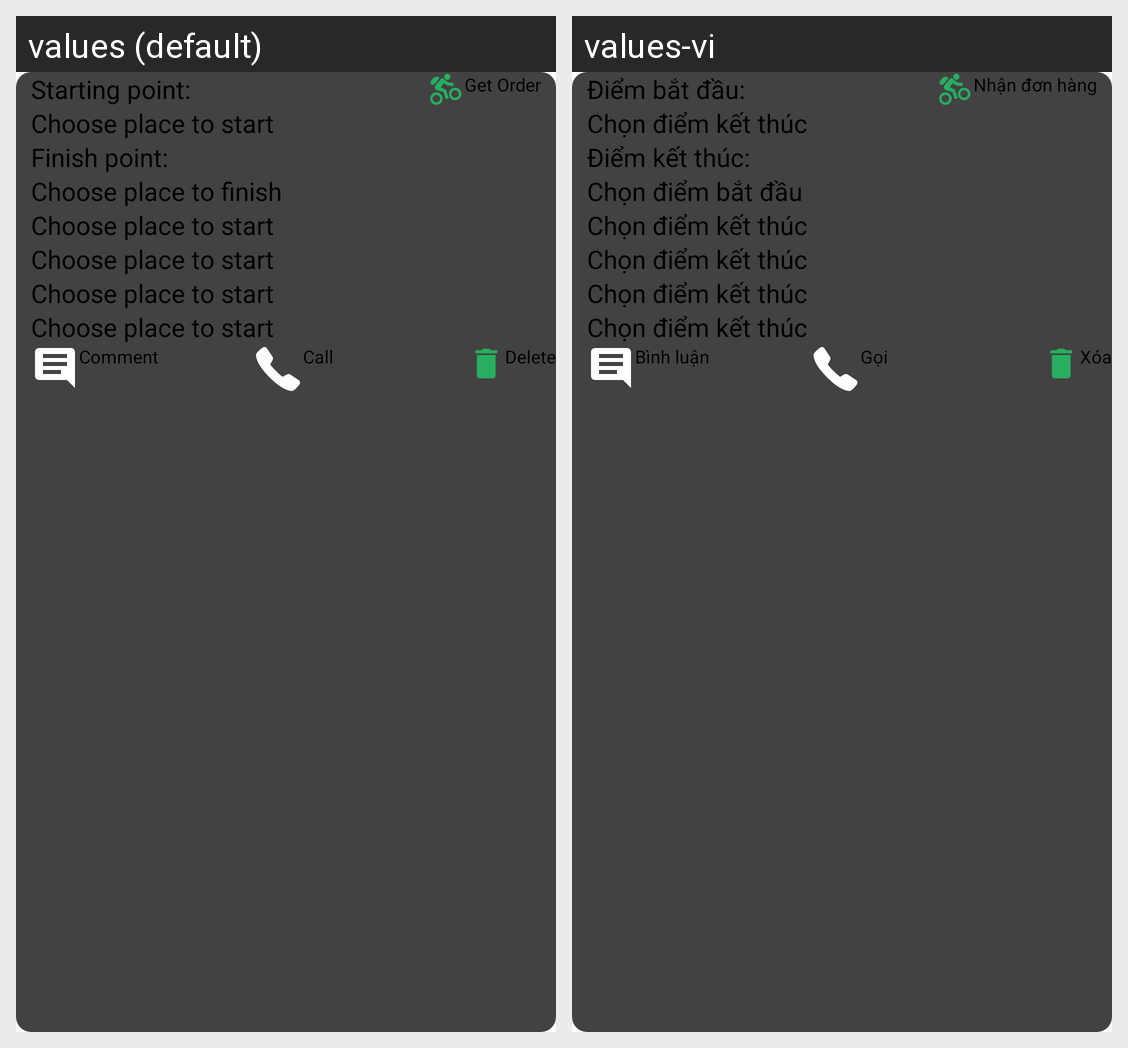

Here is an Android app screen in its default locale and in the app's own translations. Write out the translated-string differences for the strings that appear on this screen.
Android screen res/layout/list_order_shipper_saved.xml rendered under 2 locales, left to right: values (default), values-vi. Device: Nexus 5 (rendered at 1080×1920; each locale shown at half size, 540×960, under a caption strip naming it); theme AppTheme.
Strings drawn on this screen, with the default value and each locale's value (text and hints the layout hard-codes, and strings that could not be matched under every locale, appear in the picture but are not listed):

get_order
  values: Get Order
  values-vi: Nhận đơn hàng

order_starting_point
  values: Starting point:
  values-vi: Điểm bắt đầu:

start_place
  values: Choose place to start
  values-vi: Chọn điểm kết thúc

order_finish_point
  values: Finish point:
  values-vi: Điểm kết thúc:

finish_place
  values: Choose place to finish
  values-vi: Chọn điểm bắt đầu

comment
  values: Comment
  values-vi: Bình luận

call
  values: Call
  values-vi: Gọi

delete
  values: Delete
  values-vi: Xóa
